Run: headless pygame with SDL's dummy video driver; simulated clock (each Clock.tick advances the game by its frame time, no real sleeping); random seed 0; keys injected as events and as key.get_pressed() state; no mouse input.
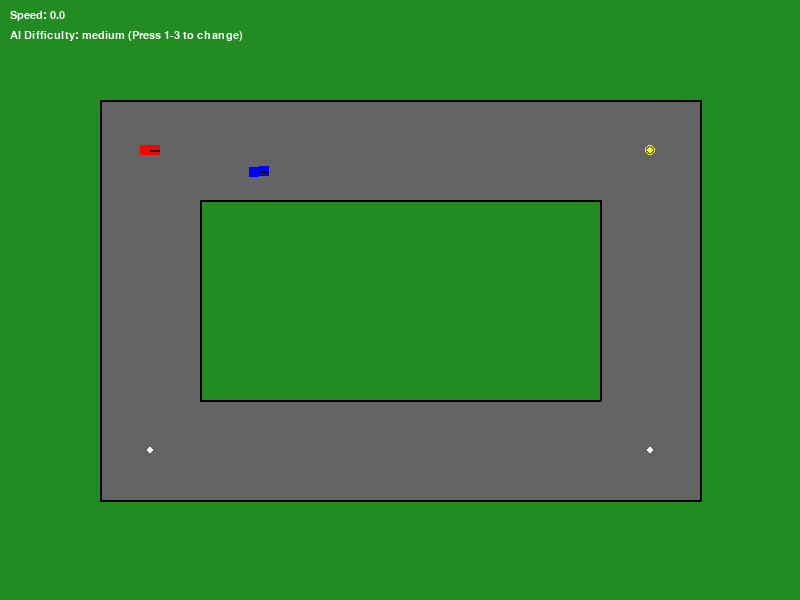
Frame 1 of 4 · flips 1–60 · no input
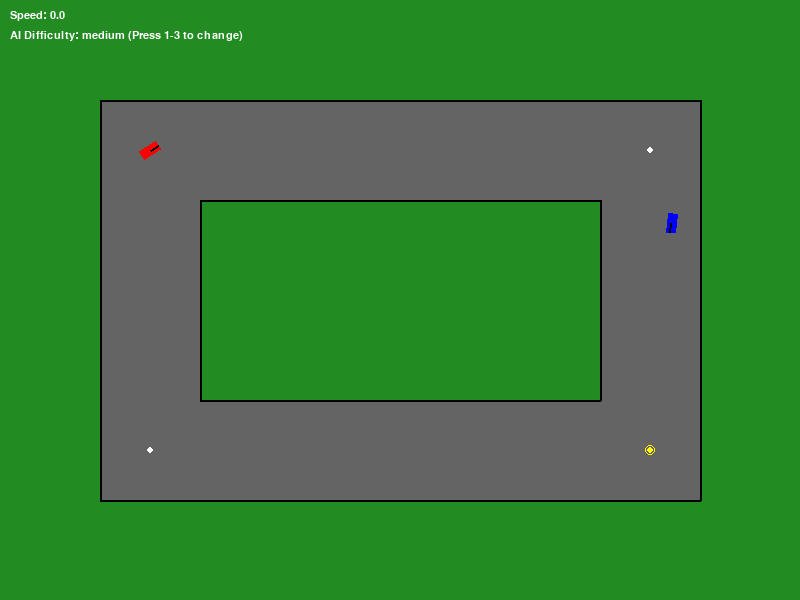
Frame 2 of 4 · flips 61–180 · tapped SPACE, RETURN · held RIGHT (→), D
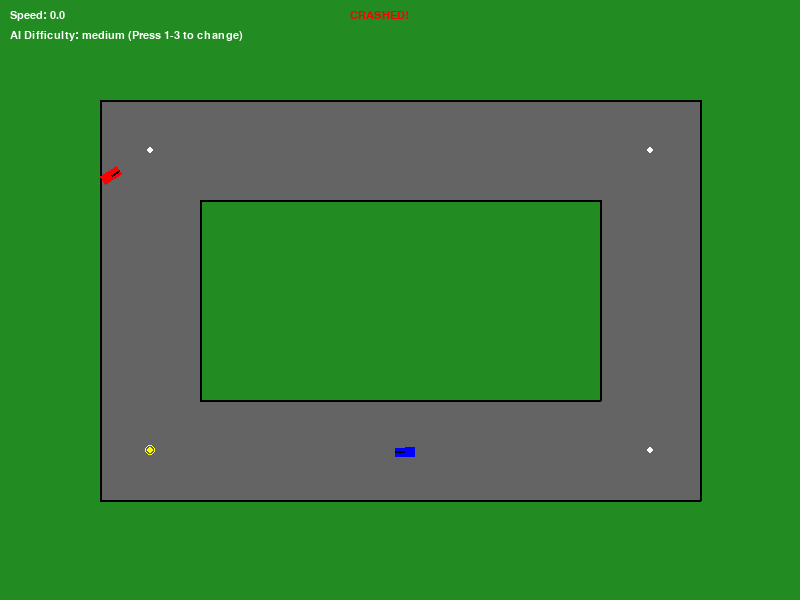
Frame 3 of 4 · flips 181–300 · held DOWN (↓), S
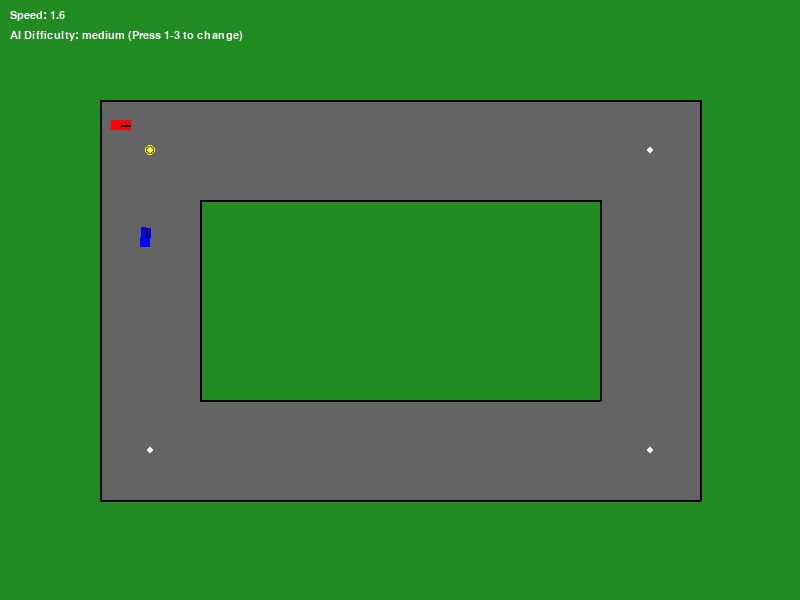
Frame 4 of 4 · flips 301–420 · held LEFT (←), A, UP (↑), W

The pygame program that drew these frames:

import pygame
import math
import random

# Initialize pygame
pygame.init()

# Constants
WIDTH, HEIGHT = 800, 600
FPS = 60

# Colors
WHITE = (255, 255, 255)
BLACK = (0, 0, 0)
RED = (255, 0, 0)
GREEN = (0, 255, 0)
BLUE = (0, 0, 255)
GRAY = (100, 100, 100)
YELLOW = (255, 255, 0)
GRASS = (34, 139, 34)

# Screen setup
screen = pygame.display.set_mode((WIDTH, HEIGHT))
pygame.display.set_caption("2D Racing Game")
clock = pygame.time.Clock()

# Track definition - walls as line segments [(x1, y1, x2, y2), ...]
track_outer = [
    (100, 100, 700, 100),  # Top
    (700, 100, 700, 500),  # Right
    (700, 500, 100, 500),  # Bottom
    (100, 500, 100, 100),  # Left
]

track_inner = [
    (200, 200, 600, 200),  # Top
    (600, 200, 600, 400),  # Right
    (600, 400, 200, 400),  # Bottom
    (200, 400, 200, 200),  # Left
]

# Waypoints for AI
waypoints = [
    (150, 150),  # Top-left corner
    (650, 150),  # Top-right corner
    (650, 450),  # Bottom-right corner
    (150, 450),  # Bottom-left corner
]


class Car:
    def __init__(self, x, y, color, is_ai=False):
        self.x = x
        self.y = y
        self.width = 20
        self.height = 10
        self.color = color
        self.angle = 0  # radians
        self.speed = 0
        self.max_speed = 5
        self.acceleration = 0.1
        self.deceleration = 0.05
        self.steering_speed = 0.1
        self.friction = 0.02
        self.is_ai = is_ai
        self.current_waypoint = 0
        self.waypoint_threshold = 30  # How close the AI needs to get to a waypoint
        self.rect = pygame.Rect(x, y, self.width, self.height)
        self.crashed = False

        # For difficulty scaling
        if is_ai:
            self.ai_difficulty = "medium"  # easy, medium, hard
            self.set_difficulty(self.ai_difficulty)

    def set_difficulty(self, difficulty):
        if difficulty == "easy":
            self.max_speed = 3
            self.acceleration = 0.05
            self.steering_speed = 0.05
            self.waypoint_threshold = 50
        elif difficulty == "medium":
            self.max_speed = 4
            self.acceleration = 0.08
            self.steering_speed = 0.08
            self.waypoint_threshold = 30
        elif difficulty == "hard":
            self.max_speed = 5
            self.acceleration = 0.1
            self.steering_speed = 0.1
            self.waypoint_threshold = 20

    def accelerate(self):
        self.speed += self.acceleration
        if self.speed > self.max_speed:
            self.speed = self.max_speed

    def decelerate(self):
        self.speed -= self.deceleration
        if self.speed < -self.max_speed / 2:
            self.speed = -self.max_speed / 2

    def steer_left(self):
        self.angle -= self.steering_speed

    def steer_right(self):
        self.angle += self.steering_speed

    def apply_friction(self):
        if self.speed > 0:
            self.speed -= self.friction
            if self.speed < 0:
                self.speed = 0
        elif self.speed < 0:
            self.speed += self.friction
            if self.speed > 0:
                self.speed = 0

    def move(self):
        if self.crashed:
            self.speed = 0
            return

        self.apply_friction()

        # Move based on angle and speed
        self.x += math.cos(self.angle) * self.speed
        self.y += math.sin(self.angle) * self.speed

        # Update rectangle for collision detection
        self.rect.center = (self.x, self.y)

    def ai_control(self):
        if self.crashed:
            return

        target_x, target_y = waypoints[self.current_waypoint]

        # Calculate angle to waypoint
        dx = target_x - self.x
        dy = target_y - self.y
        target_angle = math.atan2(dy, dx)

        # Normalize angles for comparison
        while target_angle < 0:
            target_angle += 2 * math.pi
        while self.angle < 0:
            self.angle += 2 * math.pi
        while self.angle >= 2 * math.pi:
            self.angle -= 2 * math.pi

        # Calculate difference between current and target angles
        diff = target_angle - self.angle
        if diff > math.pi:
            diff -= 2 * math.pi
        elif diff < -math.pi:
            diff += 2 * math.pi

        # Steering based on angle difference
        if diff > 0.05:
            self.steer_right()
        elif diff < -0.05:
            self.steer_left()

        # Calculate distance to waypoint
        distance = math.sqrt(dx * dx + dy * dy)

        # Speed control
        if distance > 100:
            self.accelerate()
        elif distance > 50:
            if self.speed < self.max_speed * 0.8:
                self.accelerate()
        else:
            if self.speed > self.max_speed * 0.6:
                self.decelerate()
            else:
                self.accelerate()

        # Change waypoint if close enough
        if distance < self.waypoint_threshold:
            self.current_waypoint = (self.current_waypoint + 1) % len(waypoints)

    def draw(self, surface):
        # Create a rotated rectangle
        car_rect = pygame.Surface((self.width, self.height), pygame.SRCALPHA)
        pygame.draw.rect(car_rect, self.color, (0, 0, self.width, self.height))

        # Add a direction indicator
        pygame.draw.line(car_rect, BLACK, (self.width // 2, self.height // 2),
                         (self.width, self.height // 2), 2)

        # Rotate and blit the car
        rotated_car = pygame.transform.rotate(car_rect, -self.angle * 180 / math.pi)
        rect = rotated_car.get_rect(center=(self.x, self.y))
        surface.blit(rotated_car, rect.topleft)

        # Draw waypoint marker for AI
        if self.is_ai:
            target_x, target_y = waypoints[self.current_waypoint]
            pygame.draw.circle(surface, YELLOW, (target_x, target_y), 5, 1)


def check_collision(car, walls):
    # Simplified collision detection (can be improved)
    car_corners = [
        (car.x + math.cos(car.angle) * car.width / 2 - math.sin(car.angle) * car.height / 2,
         car.y + math.sin(car.angle) * car.width / 2 + math.cos(car.angle) * car.height / 2),
        (car.x + math.cos(car.angle) * car.width / 2 + math.sin(car.angle) * car.height / 2,
         car.y + math.sin(car.angle) * car.width / 2 - math.cos(car.angle) * car.height / 2),
        (car.x - math.cos(car.angle) * car.width / 2 + math.sin(car.angle) * car.height / 2,
         car.y - math.sin(car.angle) * car.width / 2 - math.cos(car.angle) * car.height / 2),
        (car.x - math.cos(car.angle) * car.width / 2 - math.sin(car.angle) * car.height / 2,
         car.y - math.sin(car.angle) * car.width / 2 + math.cos(car.angle) * car.height / 2)
    ]

    # Check if any corner is outside track bounds
    for corner_x, corner_y in car_corners:
        # Check if outside outer track
        if corner_x < 100 or corner_x > 700 or corner_y < 100 or corner_y > 500:
            return True
        # Check if inside inner track
        if 200 < corner_x < 600 and 200 < corner_y < 400:
            return True

    return False


# Create player and AI cars
player = Car(150, 150, RED)
ai_car = Car(150, 180, BLUE, is_ai=True)

running = True
while running:
    # Keep game running at right speed
    clock.tick(FPS)

    # Process events
    for event in pygame.event.get():
        if event.type == pygame.QUIT:
            running = False
        elif event.type == pygame.KEYDOWN:
            if event.key == pygame.K_1:
                ai_car.set_difficulty("easy")
            elif event.key == pygame.K_2:
                ai_car.set_difficulty("medium")
            elif event.key == pygame.K_3:
                ai_car.set_difficulty("hard")

    # Handle player input
    keys = pygame.key.get_pressed()
    if keys[pygame.K_UP]:
        player.accelerate()
    if keys[pygame.K_DOWN]:
        player.decelerate()
    if keys[pygame.K_LEFT]:
        player.steer_left()
    if keys[pygame.K_RIGHT]:
        player.steer_right()

    # AI control
    ai_car.ai_control()

    # Update positions
    player.move()
    ai_car.move()

    # Check collisions
    player.crashed = check_collision(player, track_outer + track_inner)
    ai_car.crashed = check_collision(ai_car, track_outer + track_inner)

    # Drawing
    screen.fill(GRASS)

    # Draw track
    pygame.draw.rect(screen, GRAY, (100, 100, 600, 400))
    pygame.draw.rect(screen, GRASS, (200, 200, 400, 200))

    # Draw walls
    for x1, y1, x2, y2 in track_outer + track_inner:
        pygame.draw.line(screen, BLACK, (x1, y1), (x2, y2), 2)

    # Draw waypoints (for visualization)
    for i, (wx, wy) in enumerate(waypoints):
        pygame.draw.circle(screen, YELLOW if i == ai_car.current_waypoint else WHITE, (wx, wy), 3)

    # Draw cars
    player.draw(screen)
    ai_car.draw(screen)

    # Draw UI
    font = pygame.font.SysFont('Arial', 16)
    speed_text = font.render(f"Speed: {abs(player.speed):.1f}", True, WHITE)
    ai_text = font.render(f"AI Difficulty: {ai_car.ai_difficulty} (Press 1-3 to change)", True, WHITE)
    crashed_text = font.render("CRASHED!" if player.crashed else "", True, RED)

    screen.blit(speed_text, (10, 10))
    screen.blit(ai_text, (10, 30))
    screen.blit(crashed_text, (WIDTH // 2 - 50, 10))

    # Flip display
    pygame.display.flip()

pygame.quit()
